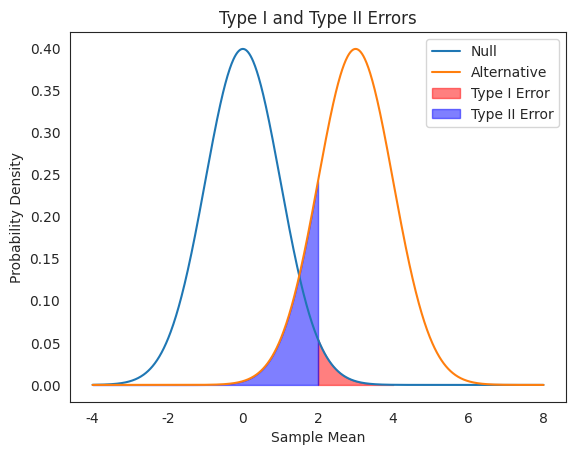

Recreate this plot in Python.
import numpy as np
import matplotlib.pyplot as plt
from scipy.stats import norm
import seaborn as sns
sns.set_style('white')

# Generate normal distributions with mean and standard deviation
mu0, mu1, sigma = 0, 3, 1
null_dist = norm(mu0, sigma)
alt_dist = norm(mu1, sigma)

# Plot the null and alternative distributions
x = np.linspace(-4, 8, 1000)
plt.plot(x, null_dist.pdf(x), label='Null')
plt.plot(x, alt_dist.pdf(x), label='Alternative')

sample_mean = 2

# Shade the Type I error region
x_type1 = np.linspace(sample_mean, 4, 100)
plt.fill_between(x_type1, null_dist.pdf(x_type1), color='red', alpha=0.5, label='Type I Error')

# Shade the Type II error region
x_type2 = np.linspace(-4, sample_mean, 100)
plt.fill_between(x_type2, alt_dist.pdf(x_type2), color='blue', alpha=0.5, label='Type II Error')

# Add labels and legend
plt.title('Type I and Type II Errors')
plt.xlabel('Sample Mean')
plt.ylabel('Probability Density')
plt.legend()
plt.savefig('type1_type2_errors.png', dpi=300)
# Display the plot
plt.show()
